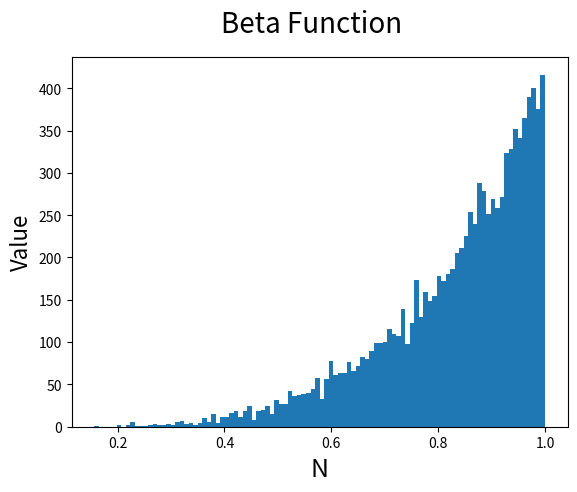

The script that saved this image: (Note: this script raises an exception after producing the figure.)
import scipy.stats as st
from matplotlib import pylab as plt

x_coordinates = []
y_coordinates = []

A = 5
B = 1
N = 10000


def BetaFn(x):
    return st.beta.pdf(x, A, B)

for x in range(N):
    x = float(x) / N
    y = BetaFn(x)
    # print "X = %s, Y = %s" % (x, y)
    x_coordinates.append(x)
    y_coordinates.append(y)

fig = plt.figure()
fig.suptitle('Beta Function', fontsize=20)
plt.xlabel('N', fontsize=18)
plt.ylabel('Value', fontsize=16)

stats = st.beta.rvs(A, B, size=N)
plt.hist(stats, 100, normed=True, facecolor='green', alpha=0.5)
plt.plot(x_coordinates, y_coordinates)
plt.show()